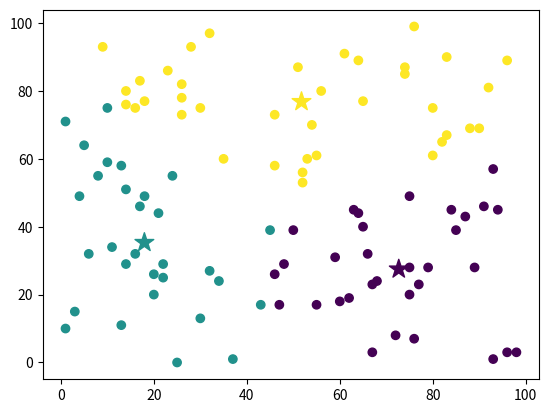

Generate this figure with matplotlib:
import numpy as np
import matplotlib.pyplot as plt

class kMeansClustering:
    
    def __init__(self,k=3):
        self.k=k
        self.centroids=None

    
    @staticmethod
    def euclidean_distance(datapoint,centroids):
      """
      This method calculates the Euclidean distance between a single 'datapoint' and an array of cetroids.
      parameters : 
      - datapoint: This is a single data point(typically represented as an array or list) for which we want to calculate distances to each centroid. 
      - centroids: An array if cebtroids. each centroid is represented as a point in the same dimentional space as 'datapoint'.

      function implemenation:
      - Squared Differences: (centroids - datapoint) ** 2 calculates the squared differences between each centroid and the datapoint. This is a vectorized operation in NumPy, meaning it efficiently computes the squared differences element-wise.
      - Summation: np.sum(..., axis=1) sums up the squared differences along axis 1, which corresponds to summing across the dimensions of the datapoint.
      - Square Root: np.sqrt(...) takes the square root of the summed squared differences, resulting in the Euclidean distance.

      return value:
      - The method returns an array containing the Euclidean distances between the 'data point' and each centroid in the 'centroids' array.
      """
      return np.sqrt(np.sum((centroids-datapoint)**2,axis=1))

    def fit(self,x,max_iterations=200):
      #initialize the 'self.centroids' randomly within the range of the data points (x)
      self.centroids = np.random.uniform(np.amin(x,axis=0),np.amax(x,axis=0),size=(self.k,x.shape[1]))

      for _ in range(max_iterations):
          
        y= [] #to store cluster assignments for each datapoint
        for data_point in x:
            distances= kMeansClustering.euclidean_distance(data_point,self.centroids) #computes distances to all centroids using 'euclidean_distance' method.
            cluster_num = np.argmin(distances) #finds the index with the smallest distance and appends it to the the list 'y'.
            y.append(cluster_num)

        y = np.array(y)
        cluster_indices = [] # a list where each element corresponds to indices of data points assigned to each cluster.
        for i in range(self.k):
           cluster_indices.append(np.argwhere(y==i))
        cluster_centers = [] # a list that will store updated centroid positions
        for i,indices in enumerate(cluster_indices):
           if len(indices)==0: 
              cluster_centers.append(self.centroids[i]) #if there are no points the centroid remains unchanged
           else:
              cluster_centers.append(np.mean(x[indices],axis=0)[0]) #realigns the centroid to be in the mean of data points in each cluster
        if np.max(self.centroids-np.array(cluster_centers))<0.0001: #Checks for convergence by comparing the maximum distance between old and new centroids. If centroids have converged, breaks out of the loop.
           break
        else:
           self.centroids = np.array(cluster_centers) #reassigns the centroid points to the ones calculated above(stored in the cluster_centers list)
      return y
    
random_points = np.random.randint(0,100,(100,2))

kmeans = kMeansClustering(k=3)
labels = kmeans.fit(random_points)

plt.scatter(random_points[:,0],random_points[:,1],c=labels)
plt.scatter(kmeans.centroids[:,0],kmeans.centroids[:,1],c=range(len(kmeans.centroids)),marker="*",s=200)

plt.show()
####
